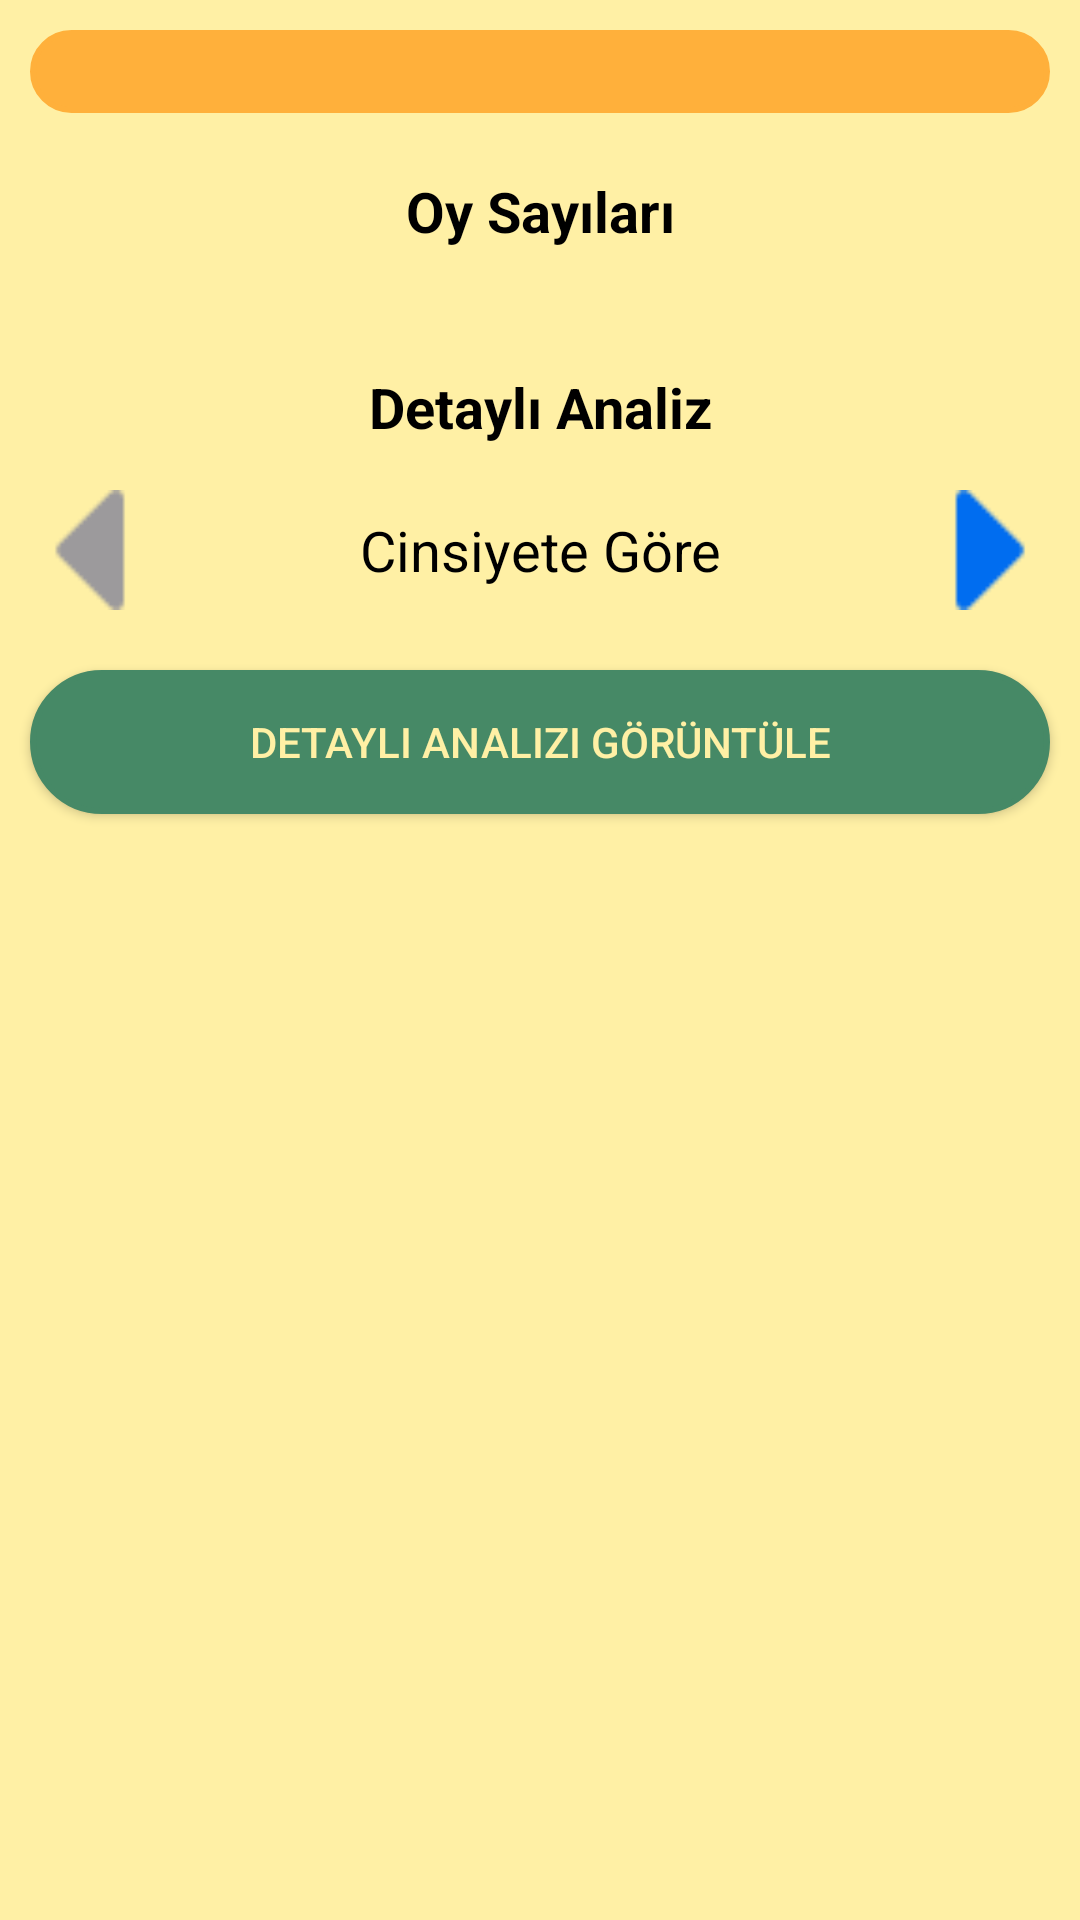

The Android layout XML behind this screen, and the referenced resources:
<!-- AndroidManifest.xml: application theme AppTheme -->
<!-- res/layout/activity_poll_analytics.xml -->
<?xml version="1.0" encoding="utf-8"?>
<LinearLayout
    xmlns:android="http://schemas.android.com/apk/res/android"
    xmlns:tools="http://schemas.android.com/tools"
    android:layout_width="match_parent"
    android:layout_height="match_parent"
    android:background="@color/kulerColor2"
    android:orientation="vertical"
    tools:context="com.ygznsl.noskurt.oyla.PollAnalyticsActivity">

    <ScrollView
        android:layout_width="match_parent"
        android:layout_height="wrap_content">

        <LinearLayout
            android:layout_width="match_parent"
            android:layout_height="wrap_content"
            android:orientation="vertical">

            <TextView
                android:id="@+id/txPollTitlePollAnalytics"
                android:layout_width="match_parent"
                android:layout_height="wrap_content"
                android:layout_margin="10dp"
                android:background="@drawable/btn_colored3"
                android:textAlignment="center"
                android:textColor="@android:color/black"
                android:textSize="10pt"
                android:textStyle="bold" />

            <TextView
                android:layout_width="match_parent"
                android:layout_height="wrap_content"
                android:layout_marginBottom="5dp"
                android:layout_marginEnd="10dp"
                android:layout_marginStart="10dp"
                android:layout_marginTop="10dp"
                android:text="@string/text_voteCount"
                android:textAlignment="center"
                android:textColor="@android:color/black"
                android:textSize="9pt"
                android:textStyle="bold" />

            <LinearLayout
                android:id="@+id/relOptionsPollAnalytics"
                android:layout_width="match_parent"
                android:layout_height="wrap_content"
                android:layout_marginBottom="5dp"
                android:layout_marginEnd="10dp"
                android:layout_marginStart="10dp"
                android:layout_marginTop="10dp"
                android:orientation="vertical">

            </LinearLayout>

            <TextView
                android:layout_width="match_parent"
                android:layout_height="wrap_content"
                android:layout_marginBottom="5dp"
                android:layout_marginEnd="10dp"
                android:layout_marginStart="10dp"
                android:layout_marginTop="20dp"
                android:text="@string/text_detailedAnalysis"
                android:textAlignment="center"
                android:textColor="@android:color/black"
                android:textSize="9pt"
                android:textStyle="bold" />

            <RelativeLayout
                android:layout_width="match_parent"
                android:layout_height="wrap_content">

                <ImageView
                    android:id="@+id/btnLeftPollAnalytics"
                    android:layout_width="40dp"
                    android:layout_height="40dp"
                    android:layout_alignParentStart="true"
                    android:layout_margin="10dp"
                    android:contentDescription="@string/content_descriptionLeft"
                    android:src="@drawable/left_disabled" />

                <RelativeLayout
                    android:layout_width="match_parent"
                    android:layout_height="wrap_content"
                    android:layout_toEndOf="@+id/btnLeftPollAnalytics">

                    <RelativeLayout
                        android:id="@+id/relDetailedAnalysisCategoryPollAnalytics"
                        android:layout_width="match_parent"
                        android:layout_height="wrap_content"
                        android:layout_centerVertical="true"
                        android:layout_toStartOf="@+id/btnRightPollAnalytics">

                        <TextView
                            android:id="@+id/txtDetail1PollAnalytics"
                            android:layout_width="match_parent"
                            android:layout_height="wrap_content"
                            android:text="@string/text_accordingToGender"
                            android:textAlignment="center"
                            android:textColor="@android:color/black"
                            android:textSize="9pt"
                            android:visibility="visible" />

                        <TextView
                            android:id="@+id/txtDetail2PollAnalytics"
                            android:layout_width="match_parent"
                            android:layout_height="wrap_content"
                            android:text="@string/text_accordingToAge"
                            android:textAlignment="center"
                            android:textColor="@android:color/black"
                            android:textSize="9pt"
                            android:visibility="gone" />

                        <TextView
                            android:id="@+id/txtDetail3PollAnalytics"
                            android:layout_width="match_parent"
                            android:layout_height="wrap_content"
                            android:text="@string/text_accordingToCity"
                            android:textAlignment="center"
                            android:textColor="@android:color/black"
                            android:textSize="9pt"
                            android:visibility="gone" />

                    </RelativeLayout>

                    <ImageView
                        android:id="@+id/btnRightPollAnalytics"
                        android:layout_width="40dp"
                        android:layout_height="40dp"
                        android:layout_alignParentEnd="true"
                        android:layout_margin="10dp"
                        android:contentDescription="@string/content_descriptionRight"
                        android:src="@drawable/right" />

                </RelativeLayout>

            </RelativeLayout>

            <TextView
                android:id="@+id/txtUserCannotSeeDetailedAnalysis"
                android:layout_width="match_parent"
                android:layout_height="wrap_content"
                android:layout_marginBottom="5dp"
                android:layout_marginEnd="10dp"
                android:layout_marginStart="10dp"
                android:layout_marginTop="10dp"
                android:text="@string/text_userCannotSeeDetailedAnalysis"
                android:textAlignment="center"
                android:textColor="@android:color/holo_red_dark"
                android:textSize="7pt"
                android:visibility="gone" />

            <Button
                android:id="@+id/btnDetailedAnalysisPollAnalytics"
                android:layout_width="match_parent"
                android:layout_height="wrap_content"
                android:layout_margin="10dp"
                android:background="@drawable/btn_colored2"
                android:text="@string/text_btnDetailedAnalysis"
                android:textColor="@color/kulerColor2" />

        </LinearLayout>

    </ScrollView>

</LinearLayout>
<!-- resources referenced by this layout -->
<resources>
  <color name="kulerColor2">#FFF0A5</color>
  <!-- drawable btn_colored2 (drawable) -->
  <?xml version="1.0" encoding="utf-8"?>
  <selector xmlns:android="http://schemas.android.com/apk/res/android">
      <item android:state_pressed="true">
          <shape android:shape="rectangle">
              <corners android:radius="80dip" />
              <stroke android:width="2dip" android:color="@color/kulerColor3" />
              <gradient android:angle="90" android:endColor="@color/kulerColor3" android:startColor="@color/kulerColor3" />
          </shape>
      </item>
      <item android:state_focused="true">
          <shape android:shape="rectangle">
              <corners android:radius="80dip" />
              <stroke android:width="2dip" android:color="@color/kulerColor3" />
              <solid android:color="@color/kulerColor3" />
          </shape>
      </item>
      <item android:state_enabled="false">
          <shape android:shape="rectangle">
              <corners android:radius="80dip" />
              <stroke android:width="2dip" android:color="#77AAAAAA" />
              <gradient android:angle="90" android:endColor="#77AAAAAA" android:startColor="#77AAAAAA" />
          </shape>
      </item>
      <item>
          <shape android:shape="rectangle">
              <corners android:radius="80dip" />
              <stroke android:width="2dip" android:color="@color/kulerColor1" />
              <gradient android:angle="90" android:endColor="@color/kulerColor1" android:startColor="@color/kulerColor1" />
          </shape>
      </item>
  </selector>
  <!-- drawable btn_colored3 (drawable) -->
  <?xml version="1.0" encoding="utf-8"?>
  <selector xmlns:android="http://schemas.android.com/apk/res/android">
      <item android:state_pressed="true">
          <shape android:shape="rectangle">
              <corners android:radius="35dip" />
              <stroke android:width="2dip" android:color="@color/kulerColor1" />
              <gradient android:angle="90" android:endColor="@color/kulerColor1" android:startColor="@color/kulerColor1" />
          </shape>
      </item>
      <item android:state_focused="true">
          <shape android:shape="rectangle">
              <corners android:radius="35dip" />
              <stroke android:width="2dip" android:color="@color/kulerColor1" />
              <solid android:color="@color/kulerColor1" />
          </shape>
      </item>
      <item android:state_enabled="false">
          <shape android:shape="rectangle">
              <corners android:radius="35dip" />
              <stroke android:width="2dip" android:color="#77AAAAAA" />
              <gradient android:angle="90" android:endColor="#77AAAAAA" android:startColor="#77AAAAAA" />
          </shape>
      </item>
      <item>
          <shape android:shape="rectangle">
              <corners android:radius="35dip" />
              <stroke android:width="2dip" android:color="@color/kulerColor3" />
              <gradient android:angle="90" android:endColor="@color/kulerColor3" android:startColor="@color/kulerColor3" />
          </shape>
      </item>
  </selector>
  <!-- drawable left_disabled: png bitmap (drawable, 470 bytes) -->
  <!-- drawable right: png bitmap (drawable, 470 bytes) -->
  <string name="content_descriptionLeft">Sol</string>
  <string name="content_descriptionRight">Sağ</string>
  <string name="text_accordingToAge">Yaşa Göre</string>
  <string name="text_accordingToCity">Yaşanılan Şehre Göre</string>
  <string name="text_accordingToGender">Cinsiyete Göre</string>
  <string name="text_btnDetailedAnalysis">Detaylı Analizi Görüntüle</string>
  <string name="text_detailedAnalysis">Detaylı Analiz</string>
  <string name="text_userCannotSeeDetailedAnalysis">Anonim olarak giriş yaptığınız için\ndetaylı analizi görüntüleyemezsiniz!</string>
  <string name="text_voteCount">Oy Sayıları</string>
  <style name="AppTheme" parent="Theme.AppCompat.DayNight.DarkActionBar">
          
      </style>
  <color name="kulerColor3">#FFB03B</color>
  <color name="kulerColor1">#468966</color>
</resources>
